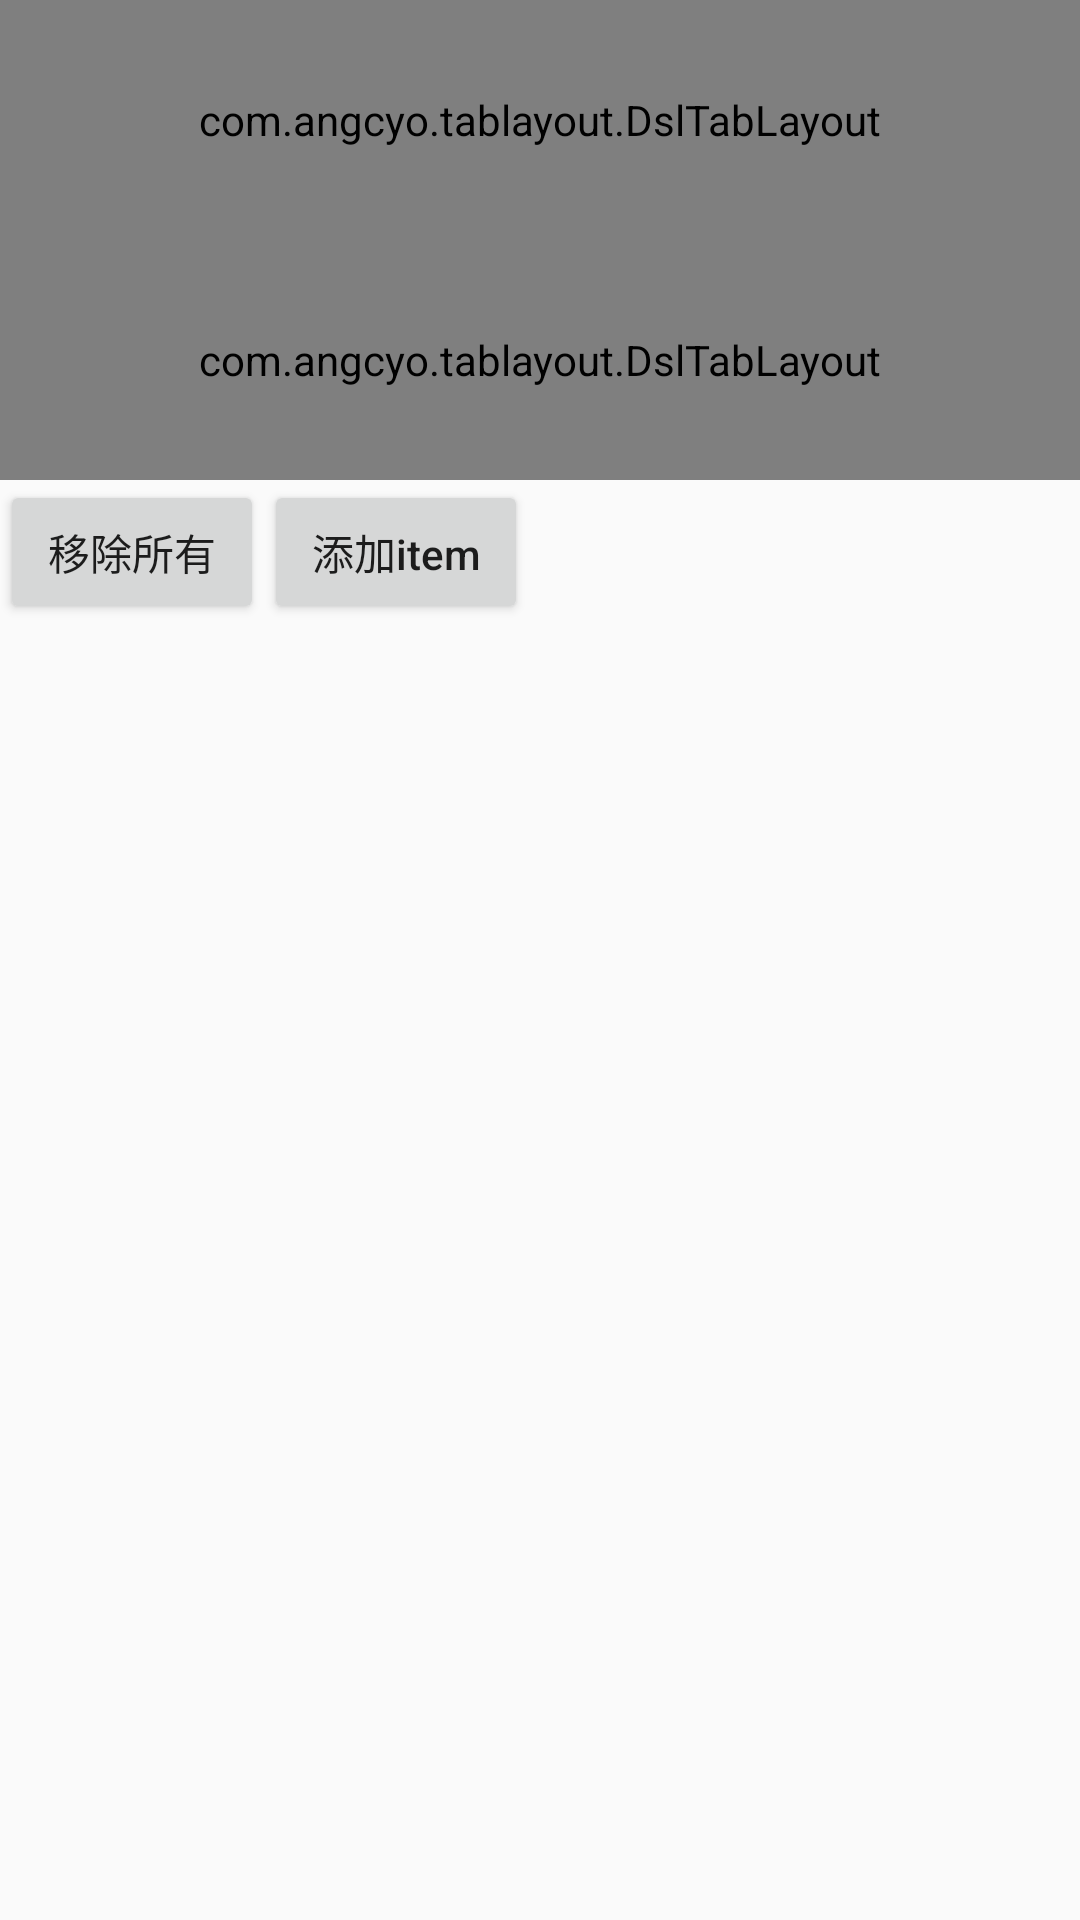

This screen was rendered from an Android layout file. Write that file and the resources it references.
<!-- AndroidManifest.xml: application theme AppTheme -->
<!-- res/layout/fragment_test.xml -->
<?xml version="1.0" encoding="utf-8"?>
<LinearLayout xmlns:android="http://schemas.android.com/apk/res/android"
    xmlns:app="http://schemas.android.com/apk/res-auto"
    android:layout_width="match_parent"
    android:layout_height="match_parent"
    android:orientation="vertical">

    <com.angcyo.tablayout.DslTabLayout
        android:layout_width="match_parent"
        android:layout_height="80dp"
        android:background="#60ff0000"
        app:tab_item_auto_equ_width="true">

        <TextView
            style="@style/TabCommonItemStyle"
            android:drawableTop="@drawable/ic_home"
            android:text="首页1" />

        <TextView
            style="@style/TabCommonItemStyle"
            android:drawableTop="@drawable/ic_home"
            android:text="首页2" />

        <TextView
            style="@style/TabCommonItemStyle"
            android:drawableTop="@drawable/ic_home"
            android:text="首页3" />

        <TextView
            style="@style/TabCommonItemStyle"
            android:layout_width="300dp"
            android:drawableTop="@drawable/ic_home"
            android:text="首页4" />

    </com.angcyo.tablayout.DslTabLayout>

    <com.angcyo.tablayout.DslTabLayout
        android:id="@+id/tab_layout"
        android:layout_width="match_parent"
        android:layout_height="80dp"
        android:background="#60ff0000"
        app:tab_item_auto_equ_width="true">

        <TextView
            style="@style/TabCommonItemStyle"
            android:drawableTop="@drawable/ic_home"
            android:text="首页1" />

        <TextView
            style="@style/TabCommonItemStyle"
            android:drawableTop="@drawable/ic_home"
            android:text="首页2" />

        <TextView
            style="@style/TabCommonItemStyle"
            android:drawableTop="@drawable/ic_home"
            android:text="首页3" />

        <TextView
            style="@style/TabCommonItemStyle"
            android:drawableTop="@drawable/ic_home"
            android:text="首页4" />

    </com.angcyo.tablayout.DslTabLayout>

    <LinearLayout
        android:layout_width="wrap_content"
        android:layout_height="wrap_content"
        android:orientation="horizontal">

        <Button
            android:id="@+id/remove_all"
            android:layout_width="wrap_content"
            android:layout_height="wrap_content"
            android:text="移除所有" />

        <Button
            android:id="@+id/add_view"
            android:layout_width="wrap_content"
            android:layout_height="wrap_content"
            android:text="添加item"
            android:textAllCaps="false" />

    </LinearLayout>
</LinearLayout>
<!-- resources referenced by this layout -->
<resources>
  <!-- drawable ic_home (drawable-anydpi) -->
  <vector xmlns:android="http://schemas.android.com/apk/res/android"
      android:width="24dp"
      android:height="24dp"
      android:viewportWidth="1025"
      android:viewportHeight="1024">
    <path
        android:pathData="M1015.1,532.03l-122.43,-122.43c0,0 0,0 0,0L529.81,44.52c-8.9,-8.9 -24.49,-8.9 -33.39,0L129.11,409.6c0,0 0,0 0,0l-122.43,122.43c-8.9,8.9 -8.9,24.49 0,33.39 8.9,8.9 24.49,8.9 33.39,0l80.14,-80.14L120.21,890.43c0,53.43 44.52,97.95 97.95,97.95l171.41,0c13.36,0 24.49,-11.13 24.49,-24.49L414.05,719.03l195.9,0 0,242.64c0,0 0,0 0,0 0,0 0,0 0,0 0,13.36 11.13,24.49 24.49,24.49l171.41,0c53.43,0 97.95,-44.52 97.95,-97.95L903.79,485.29l80.14,80.14c4.45,4.45 11.13,6.68 17.81,6.68 6.68,0 13.36,-2.23 17.81,-6.68C1026.23,556.52 1026.23,540.94 1015.1,532.03zM852.59,621.08C852.59,621.08 852.59,621.08 852.59,621.08l0,267.13c0,26.71 -22.26,48.97 -48.97,48.97l-146.92,0L656.7,694.54c0,0 0,0 0,0s0,0 0,0c0,-13.36 -11.13,-24.49 -24.49,-24.49L389.57,670.05c-13.36,0 -24.49,11.13 -24.49,24.49l0,242.64L220.38,937.18c-26.71,0 -48.97,-22.26 -48.97,-48.97L171.41,436.31 512,95.72l340.59,340.59L852.59,621.08z"
        android:fillColor="#bfbfbf"/>
  </vector>
  <style name="TabCommonItemStyle" parent="TabItemStyle">
          <item name="android:padding">4dp</item>
      </style>
  <style name="AppTheme" parent="Theme.AppCompat.Light.DarkActionBar">
          
          <item name="colorPrimary">@color/colorPrimary</item>
          <item name="colorPrimaryDark">@color/colorPrimaryDark</item>
          <item name="colorAccent">@color/colorAccent</item>
      </style>
  <style name="TabItemStyle">
          <item name="android:layout_width">wrap_content</item>
          <item name="android:layout_height">match_parent</item>
          <item name="android:gravity">center</item>
          <item name="android:textSize">16dp</item>
          <item name="android:textColor">#FFF</item>
      </style>
  <color name="colorPrimary">#008577</color>
  <color name="colorPrimaryDark">#00574B</color>
  <color name="colorAccent">#D81B60</color>
</resources>
